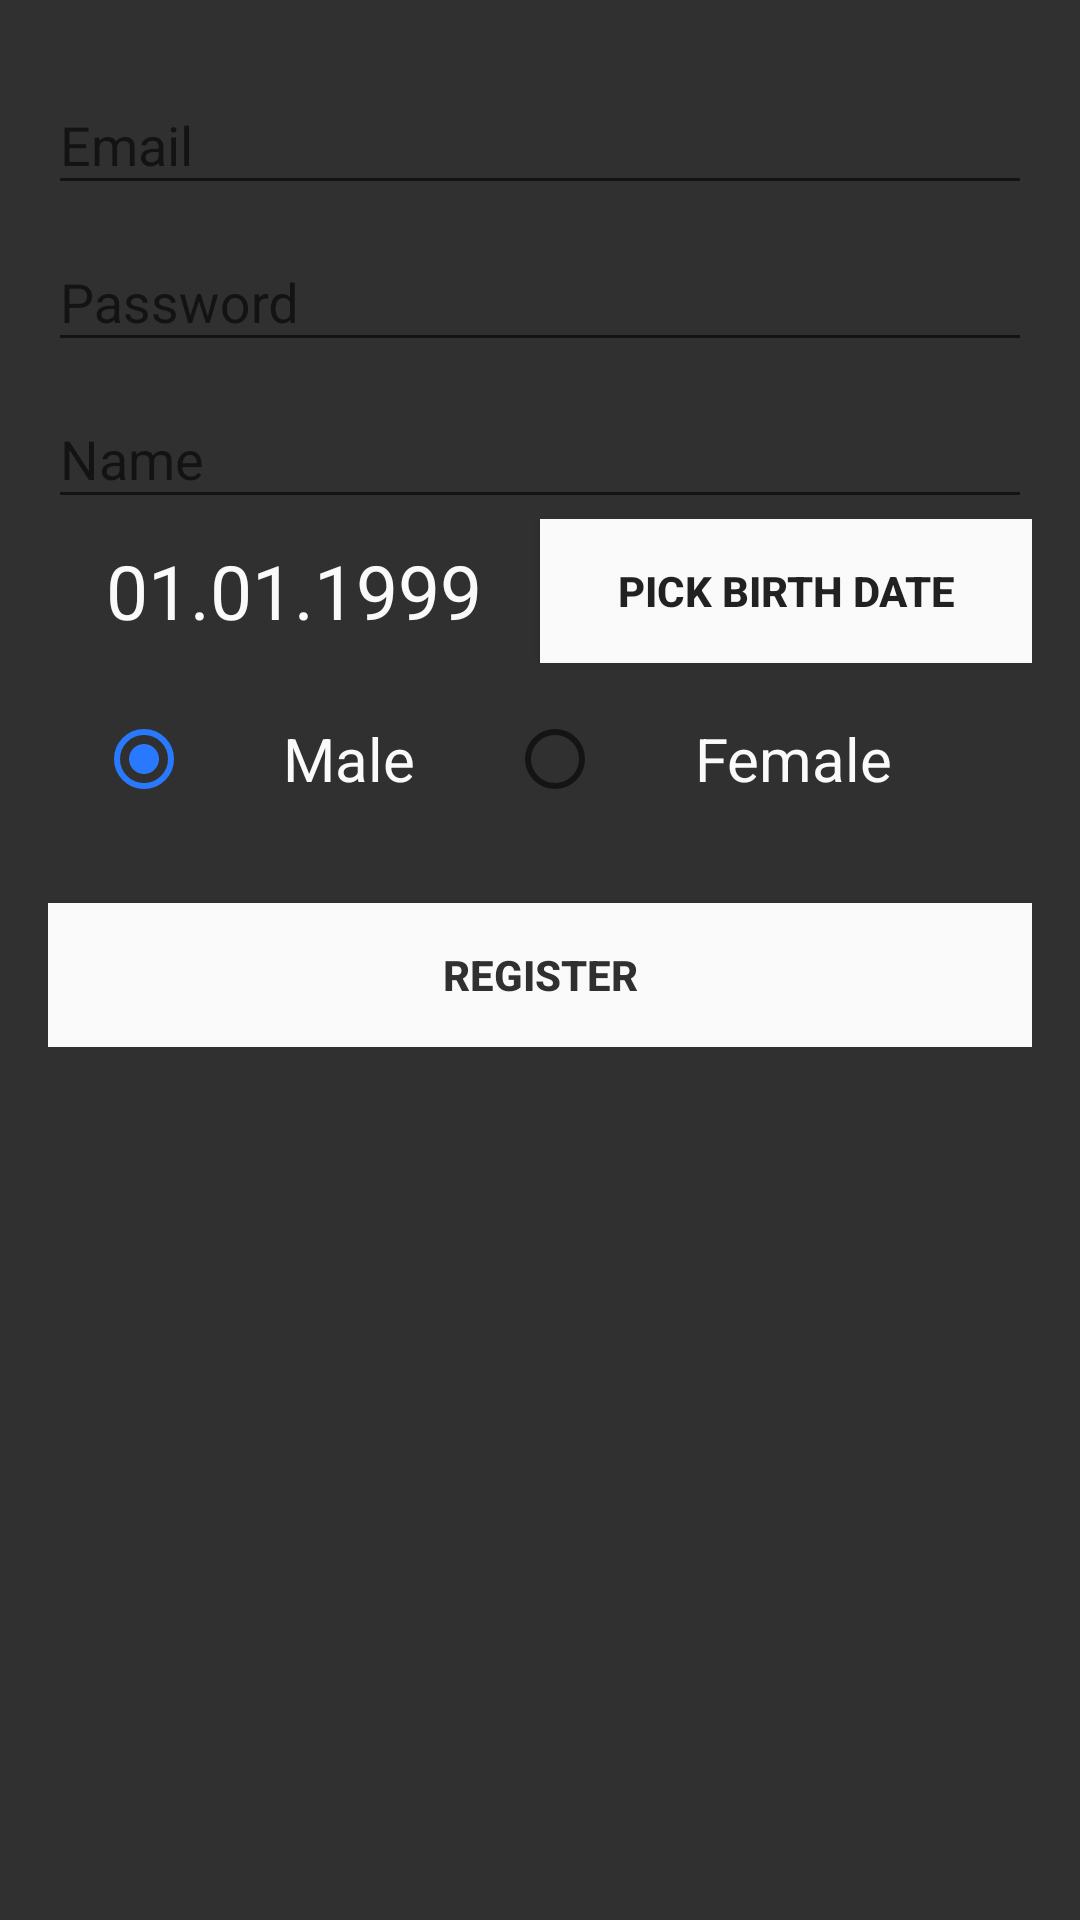

Here is an Android app screen rendered from its layout file. Give the layout XML and the strings, colors and styles it references.
<!-- AndroidManifest.xml: application theme AppTheme -->
<!-- res/layout/fragment_registration.xml -->
<?xml version="1.0" encoding="utf-8"?>
<LinearLayout xmlns:android="http://schemas.android.com/apk/res/android"
              android:layout_width="match_parent"
              android:layout_height="match_parent"
              xmlns:tools="http://schemas.android.com/tools"
              android:gravity="center_horizontal"
              android:orientation="vertical"
              android:paddingBottom="@dimen/activity_vertical_margin"
              android:paddingLeft="@dimen/activity_horizontal_margin"
              android:paddingRight="@dimen/activity_horizontal_margin"
              android:paddingTop="@dimen/activity_vertical_margin"
              tools:context="com.vardemin.vcity.ui.activity.LoginActivity"
              android:background="@color/colorDarkGrey">

    <ProgressBar
        android:id="@+id/registration_progress"
        style="?android:attr/progressBarStyleLarge"
        android:layout_width="wrap_content"
        android:layout_height="wrap_content"
        android:layout_marginBottom="8dp"
        android:visibility="gone" />

    <ScrollView
        android:id="@+id/registartion_form"
        android:layout_width="match_parent"
        android:layout_height="match_parent">

        <LinearLayout
            android:id="@+id/email_login_form"
            android:layout_width="match_parent"
            android:layout_height="wrap_content"
            android:orientation="vertical">

            <android.support.design.widget.TextInputLayout
                android:layout_width="match_parent"
                android:layout_height="wrap_content">

                <android.support.v7.widget.AppCompatEditText
                    android:id="@+id/register_email"
                    android:layout_width="match_parent"
                    android:layout_height="wrap_content"
                    android:inputType="textWebEmailAddress"
                    android:textColor="@color/colorWhite"
                    android:textColorHint="@color/colorWhite"
                    android:maxLines="1"
                    android:imeOptions="actionNext"
                    android:hint="@string/prompt_email"/>
            </android.support.design.widget.TextInputLayout>

            <android.support.design.widget.TextInputLayout
                android:layout_width="match_parent"
                android:layout_height="wrap_content">

                <android.support.v7.widget.AppCompatEditText
                    android:id="@+id/register_password"
                    android:layout_width="match_parent"
                    android:layout_height="wrap_content"
                    android:hint="@string/prompt_password"
                    android:inputType="textPassword"
                    android:imeOptions="actionNext"
                    android:textColorHint="@color/colorWhite"
                    android:textColor="@color/colorWhite"
                    android:maxLines="1"/>
            </android.support.design.widget.TextInputLayout>

            <android.support.design.widget.TextInputLayout
                android:layout_width="match_parent"
                android:layout_height="wrap_content">

                <android.support.v7.widget.AppCompatEditText
                    android:id="@+id/register_name"
                    android:layout_width="match_parent"
                    android:layout_height="wrap_content"
                    android:inputType="textPersonName"
                    android:textColor="@color/colorWhite"
                    android:textColorHint="@color/colorWhite"
                    android:maxLines="1"
                    android:imeOptions="actionNext"
                    android:hint="@string/prompt_name"/>
            </android.support.design.widget.TextInputLayout>
            <LinearLayout
                android:layout_width="match_parent"
                android:layout_height="wrap_content"
                android:orientation="horizontal"
                android:gravity="center">
                <TextView
                    android:id="@+id/register_birth"
                    android:layout_width="0dp"
                    android:layout_height="wrap_content"
                    android:textSize="25sp"
                    android:textColor="@color/colorBack"
                    android:layout_weight="1"
                    android:text="01.01.1999"
                    android:textAlignment="center"/>
                <Button
                    android:id="@+id/register_pick_date_btn"
                    android:layout_width="0dp"
                    android:layout_height="wrap_content"
                    android:textStyle="bold"
                    android:background="@color/colorBack"
                    android:text="@string/action_pick_date"
                    android:layout_weight="1"/>
            </LinearLayout>
            <RadioGroup
                android:layout_width="match_parent"
                android:layout_height="wrap_content"
                android:padding="16dp"
                android:orientation="horizontal">
                <RadioButton
                    android:id="@+id/register_radio_male"
                    android:layout_width="wrap_content"
                    android:layout_height="wrap_content"
                    android:text="@string/gender_male"
                    android:textColor="@color/colorBack"
                    android:textSize="20sp"
                    android:layout_weight="1"
                    android:gravity="center"
                    android:checked="true"/>
                <RadioButton
                    android:id="@+id/register_radio_female"
                    android:layout_width="wrap_content"
                    android:layout_height="wrap_content"
                    android:text="@string/gender_female"
                    android:textColor="@color/colorBack"
                    android:textSize="20sp"
                    android:layout_weight="1"
                    android:gravity="center"/>
            </RadioGroup>

            <Button
                android:id="@+id/register_btn"
                android:layout_width="match_parent"
                android:layout_height="wrap_content"
                android:layout_marginTop="16dp"
                android:background="@color/colorBack"
                android:textColor="@color/colorDarkGrey"
                android:text="@string/action_register"
                android:textStyle="bold" />

        </LinearLayout>
    </ScrollView>

</LinearLayout>
<!-- resources referenced by this layout -->
<resources>
  <color name="colorBack">#fafafa</color>
  <color name="colorDarkGrey">#303030</color>
  <color name="colorWhite">#FFF</color>
  <dimen name="activity_horizontal_margin">16dp</dimen>
  <dimen name="activity_vertical_margin">16dp</dimen>
  <string name="action_pick_date">Pick birth date</string>
  <string name="action_register">Register</string>
  <string name="gender_female">Female</string>
  <string name="gender_male">Male</string>
  <string name="prompt_email">Email</string>
  <string name="prompt_name">Name</string>
  <string name="prompt_password">Password</string>
  <style name="AppTheme" parent="Theme.AppCompat.Light.DarkActionBar">
          
          <item name="colorPrimary">@color/colorPrimary</item>
          <item name="colorPrimaryDark">@color/colorPrimaryDark</item>
          <item name="colorAccent">@color/colorAccent</item>
          
      </style>
  <color name="colorPrimary">#FFF</color>
  <color name="colorPrimaryDark">#BDBDBD</color>
  <color name="colorAccent">#2979FF</color>
</resources>
